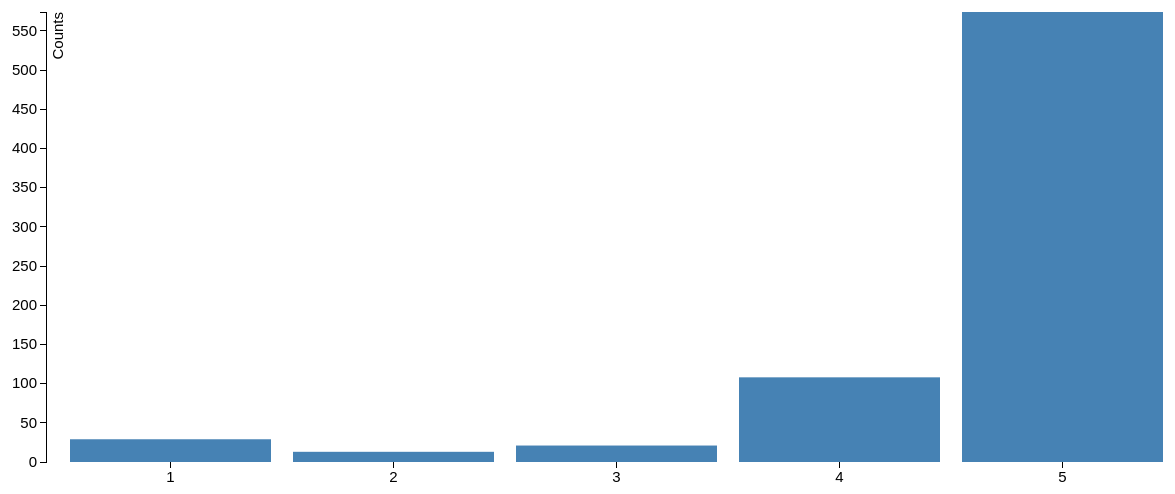
D3 v3 page, settled after 480 driven frames (8 s of simulated time); the page loaded 1 data file(s).



var margin = {top: 20, right: 40, bottom: 30, left: 80},
    width = 1260 - margin.left - margin.right,
    height = 500 - margin.top - margin.bottom;

var x = d3.scale.ordinal()
    .rangeRoundBands([0, width], .1);

var y = d3.scale.linear()
    .range([height, 0]);

var xAxis = d3.svg.axis()
    .scale(x)
    .orient("bottom");

var yAxis = d3.svg.axis()
    .scale(y)
    .orient("left")
    .ticks(10, " ");

var svg = d3.select("body").append("svg")
    .attr("width", width + margin.left + margin.right)
    .attr("height", height + margin.top + margin.bottom)
  .append("g")
    .attr("transform", "translate(" + margin.left + "," + margin.top + ")");

d3.csv("result_13.csv", type, function(error, data) {
  if (error) throw error;

  x.domain(data.map(function(d) { return d.overall; }));
  y.domain([0, d3.max(data, function(d) { return d.counts; })]);

  svg.append("g")
      .attr("class", "x axis")
      .attr("transform", "translate(0," + height + ")")
      .call(xAxis);

  svg.append("g")
      .attr("class", "y axis")
      .call(yAxis)
    .append("text")
      .attr("transform", "rotate(-90)")
      .attr("y", 6)
      .attr("dy", ".71em")
      .style("text-anchor", "end")
      .text("Counts");

  svg.selectAll(".bar")
      .data(data)
    .enter().append("rect")
      .attr("class", "bar")
      .attr("x", function(d) { return x(d.overall); })
      .attr("width", x.rangeBand())
      .attr("y", function(d) { return y(d.counts); })
      .attr("height", function(d) { return height - y(d.counts); });
});

function type(d) {
  d.counts = +d.counts;
  return d;
}



### data: result_13.csv
overall, counts
1, 29
2, 13
3, 21
4, 108
5, 574